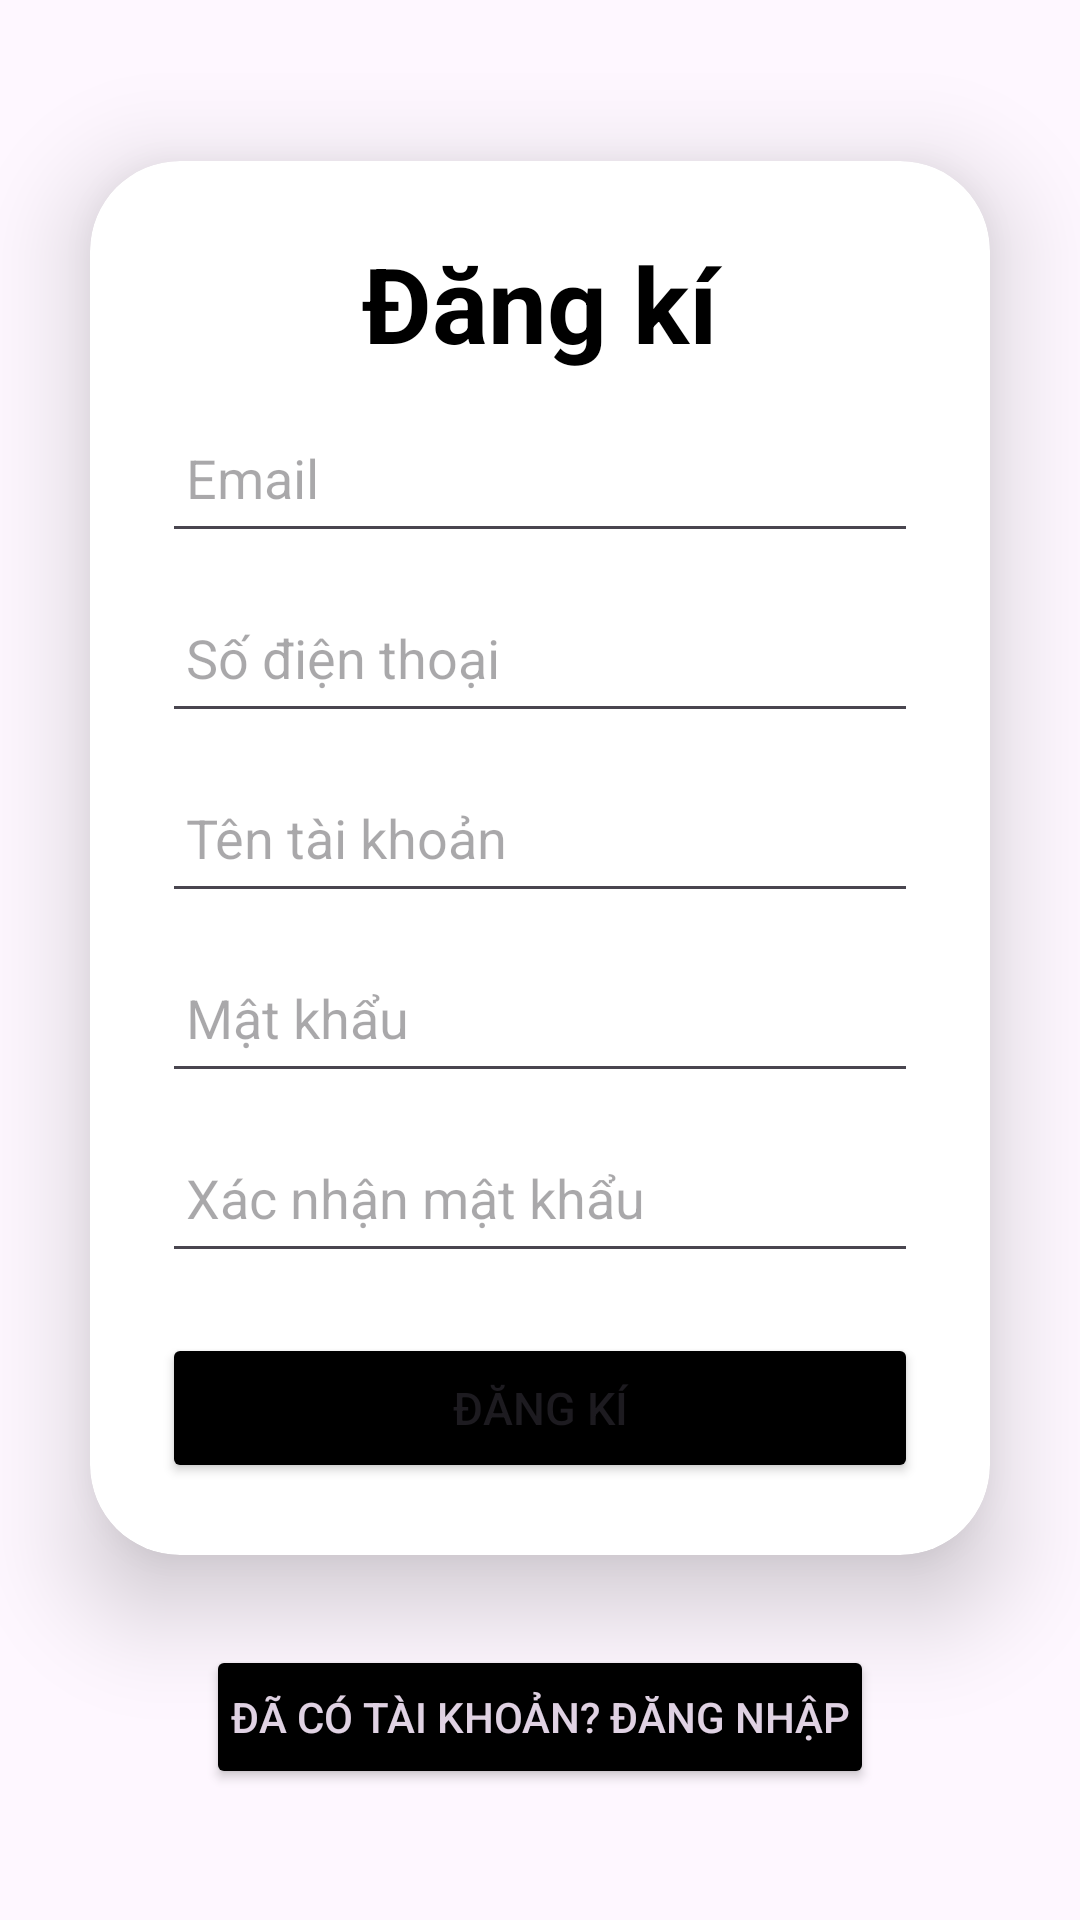

Layout XML and referenced resources for this Android screen:
<!-- AndroidManifest.xml: application theme Theme.PrmProject -->
<!-- res/layout/activity_register.xml -->
<?xml version="1.0" encoding="utf-8"?>
<LinearLayout
xmlns:android="http://schemas.android.com/apk/res/android"
xmlns:app="http://schemas.android.com/apk/res-auto"
xmlns:tools="http://schemas.android.com/tools"
android:layout_width="match_parent"
android:layout_height="match_parent"
android:orientation="vertical"
android:gravity="center"
tools:context=".view.RegisterActivity">

<androidx.cardview.widget.CardView
    android:layout_width="match_parent"
    android:layout_height="wrap_content"
    android:layout_margin="30dp"
    app:cardCornerRadius="30dp"
    app:cardElevation="20dp">

    <LinearLayout
        android:layout_width="match_parent"
        android:layout_height="wrap_content"
        android:orientation="vertical"
        android:layout_gravity="center_horizontal"
        android:padding="24dp">


        <TextView
            android:layout_width="match_parent"
            android:layout_height="wrap_content"
            android:text="Đăng kí"
            android:id="@+id/loginText"
            android:textSize="35sp"
            android:textAlignment="center"
            android:textStyle="bold"
            android:textColor="@color/black"/>
        <EditText
            android:layout_width="match_parent"
            android:layout_height="50dp"
            android:id="@+id/emailEditTxt"
            android:drawablePadding="8dp"
            android:hint="Email"
            android:padding="8dp"
            android:textColor="@color/black"
            android:textColorHighlight="@color/cardview_dark_background"
            android:layout_marginTop="10dp"/>
        <EditText
            android:layout_width="match_parent"
            android:layout_height="50dp"
            android:id="@+id/etPhone"
            android:drawablePadding="8dp"
            android:hint="Số điện thoại"
            android:padding="8dp"
            android:textColor="@color/black"
            android:textColorHighlight="@color/cardview_dark_background"
            android:layout_marginTop="10dp"/>

        <EditText
            android:id="@+id/usernameEditTxt"
            android:layout_width="match_parent"
            android:layout_height="50dp"
            android:layout_marginTop="10dp"
            android:drawablePadding="8dp"
            android:hint="Tên tài khoản"
            android:padding="8dp"
            android:textColor="@color/black"
            android:textColorHighlight="@color/cardview_dark_background" />

        <EditText
            android:layout_width="match_parent"
            android:layout_height="50dp"
            android:id="@+id/passwordEditText"
            android:drawablePadding="8dp"
            android:hint="Mật khẩu"
            android:padding="8dp"
            android:inputType="textPassword"
            android:textColor="@color/black"
            android:textColorHighlight="@color/cardview_dark_background"
            android:layout_marginTop="10dp"/>

        <EditText
            android:layout_width="match_parent"
            android:layout_height="50dp"
            android:id="@+id/etConfirmpassword"
            android:drawablePadding="8dp"
            android:hint="Xác nhận mật khẩu"
            android:padding="8dp"
            android:inputType="textPassword"
            android:textColor="@color/black"
            android:textColorHighlight="@color/cardview_dark_background"
            android:layout_marginTop="10dp"/>

        <Button
            android:layout_width="match_parent"
            android:layout_height="50dp"
            android:id="@+id/registerBtn"
            android:text="ĐĂNG KÍ"
            android:textSize="15sp"
            android:layout_marginTop="20dp"
            android:backgroundTint="@color/black"
            app:cornerRadius = "20dp"/>

    </LinearLayout>

</androidx.cardview.widget.CardView>

<Button
    android:layout_width="wrap_content"
    android:layout_height="wrap_content"
    android:padding="8dp"
    android:text="Đã có tài khoản? Đăng nhập"
    android:textSize="14sp"
    android:textAlignment="center"
    android:id="@+id/tologin"
    android:backgroundTint="@color/black"
    android:textColor="#E0D2E3"
    android:layout_marginBottom="20dp"/>

</LinearLayout>
<!-- resources referenced by this layout -->
<resources>
  <style name="Theme.PrmProject" parent="Base.Theme.PrmProject" />
  <style name="Base.Theme.PrmProject" parent="Theme.Material3.DayNight.NoActionBar">
          
          
      </style>
  <!-- not gathered from this repository: default colours our renderer supplied (Android Studio template values) -->
  <color name="black">#FF000000</color>
</resources>
